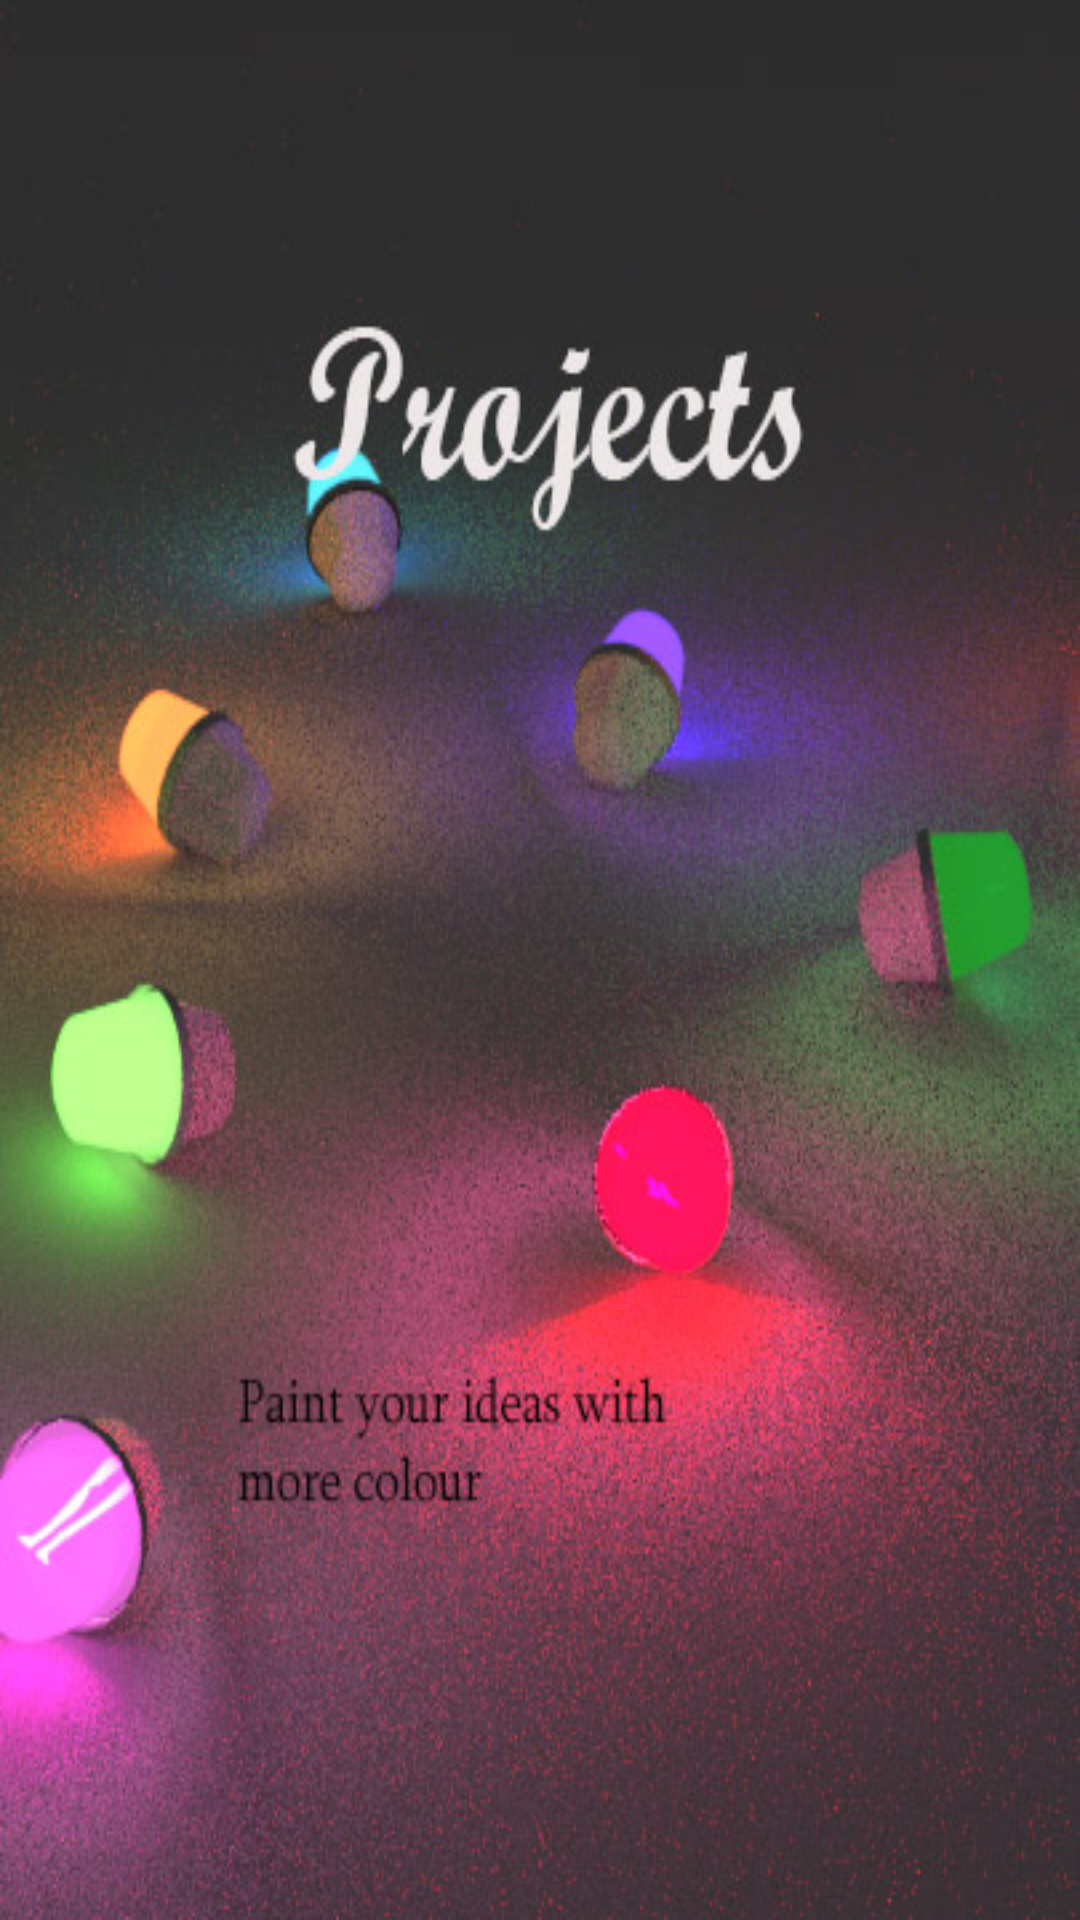

Here is an Android app screen rendered from its layout file. Give the layout XML and the strings, colors and styles it references.
<!-- AndroidManifest.xml: application theme AppTheme -->
<!-- res/layout/activity_login.xml -->
<?xml version="1.0" encoding="utf-8"?>

<RelativeLayout xmlns:android="http://schemas.android.com/apk/res/android"
    xmlns:tools="http://schemas.android.com/tools"
    android:layout_width="match_parent"
    android:layout_height="match_parent"
    android:paddingBottom="@dimen/activity_vertical_margin"
    android:paddingLeft="@dimen/activity_horizontal_margin"
    android:paddingRight="@dimen/activity_horizontal_margin"
    android:paddingTop="@dimen/activity_vertical_margin"
    tools:context="com.example.axel.projectplanner.login"
    android:background="@drawable/myapp">

</RelativeLayout>
<!-- resources referenced by this layout -->
<resources>
  <!-- drawable myapp: jpg bitmap (drawable, 96221 bytes) -->
  <style name="AppTheme" parent="Theme.AppCompat.Light.DarkActionBar">
          
          <item name="colorPrimary">@color/colorPrimary</item>
          <item name="colorPrimaryDark">@color/colorPrimaryDark</item>
          <item name="colorAccent">@color/colorAccent</item>
      </style>
  <color name="colorPrimary">#4CAF50</color>
  <color name="colorPrimaryDark">#388E3C</color>
  <color name="colorAccent">#80D8FF</color>
</resources>
